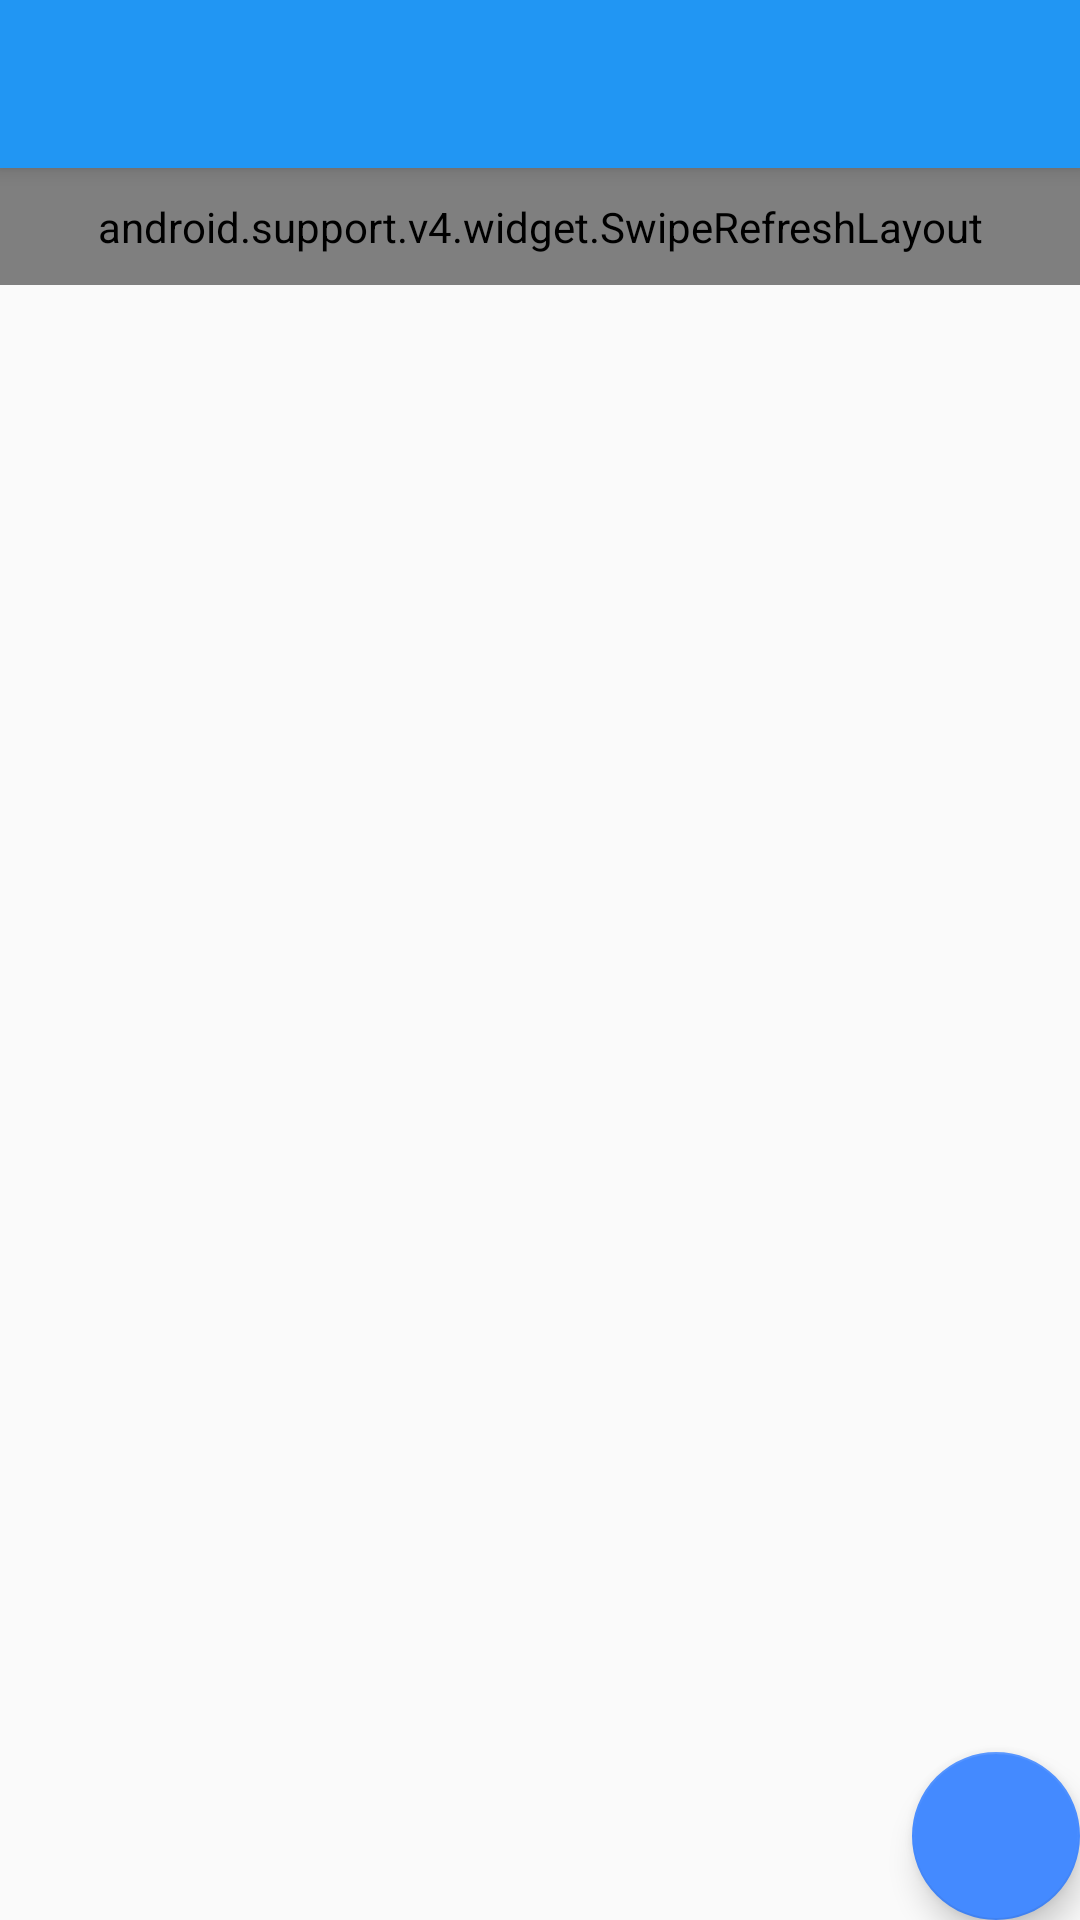

The Android layout XML behind this screen, and the referenced resources:
<!-- AndroidManifest.xml: application theme AppTheme -->
<!-- res/layout/activity_answer_updata.xml -->
<?xml version="1.0" encoding="utf-8"?>
<android.support.design.widget.CoordinatorLayout xmlns:android="http://schemas.android.com/apk/res/android"
    android:layout_width="match_parent"
    android:layout_height="match_parent"
    xmlns:app="http://schemas.android.com/apk/res-auto">
    <android.support.design.widget.AppBarLayout
        android:layout_width="match_parent"
        android:layout_height="wrap_content"
        android:fitsSystemWindows="true">
        <include layout="@layout/include_toolbar"/>
    </android.support.design.widget.AppBarLayout>

    <android.support.v4.widget.SwipeRefreshLayout
        android:padding="10dp"
        android:id="@+id/sw_answer"
        android:layout_width="match_parent"
        android:layout_height="wrap_content"
        app:layout_behavior="@string/appbar_scrolling_view_behavior">
        <android.support.v7.widget.RecyclerView
            android:id="@+id/rv_answer"
            android:layout_width="match_parent"
            android:layout_height="wrap_content"
            ></android.support.v7.widget.RecyclerView>
    </android.support.v4.widget.SwipeRefreshLayout>
    <android.support.design.widget.FloatingActionButton
        android:id="@+id/answer_fab"
        android:layout_width="wrap_content"
        android:layout_height="wrap_content"
        android:layout_gravity="bottom|end"
        android:layout_margin="@dimen/fab_margin"
        android:src="@mipmap/ic_add_white"/>
</android.support.design.widget.CoordinatorLayout>
<!-- res/layout/include_toolbar.xml (included above) -->
<?xml version="1.0" encoding="utf-8"?>
<merge xmlns:app="http://schemas.android.com/apk/res-auto"
    xmlns:android="http://schemas.android.com/apk/res/android">
<android.support.v7.widget.Toolbar
    android:id="@+id/toolbar"
    android:layout_width="match_parent"
    android:layout_height="?attr/actionBarSize"
    app:layout_collapseMode="pin"
    app:theme="@style/Theme.AppCompat"
    app:layout_scrollFlags="scroll|enterAlways"/>
</merge>
<!-- resources referenced by this layout -->
<resources>
  <style name="AppTheme" parent="Theme.AppCompat.Light.NoActionBar">
          
          <item name="colorPrimary">@color/colorPrimaryBlue</item>
          <item name="colorPrimaryDark">@color/colorPrimaryDarkBlue</item>
          <item name="colorAccent">@color/colorAccentBlue</item>
      </style>
  <color name="colorPrimaryBlue">#2196F3</color>
  <color name="colorPrimaryDarkBlue">#1976D2</color>
  <color name="colorAccentBlue">#448AFF</color>
</resources>
